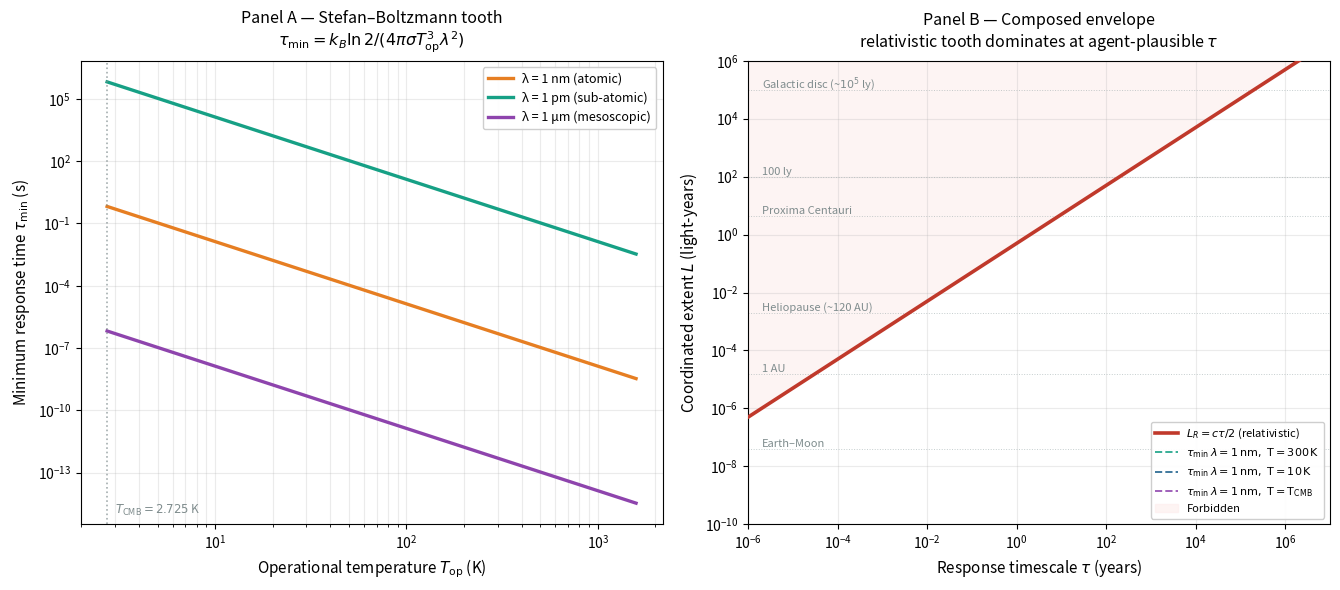

Here is the Python script that generated this plot: (Note: this script raises an exception after producing the figure.)
"""Figure 2: The composed feasibility envelope (Stefan-Boltzmann + Lieb-Robinson)."""
import numpy as np
import matplotlib.pyplot as plt
from matplotlib.colors import LogNorm

# Constants (SI)
c = 2.998e8         # m/s
k_B = 1.381e-23     # J/K
sigma = 5.670e-8    # W m^-2 K^-4
ly = 9.461e15       # m
AU = 1.496e11       # m
sec_per_year = 365.25 * 86400
T_CMB = 2.725

def tau_min_SB(lambda_c, T_op):
    """Stefan-Boltzmann tooth: minimum response time at granularity λ, temperature T_op."""
    return k_B * np.log(2) / (4 * np.pi * sigma * T_op**3 * lambda_c**2)

fig, axes = plt.subplots(1, 2, figsize=(13.5, 6))
fig.patch.set_facecolor('white')

# Panel A: τ_min as function of T_op for three granularities
ax1 = axes[0]
T_range = np.logspace(np.log10(T_CMB), 3.2, 200)
configs = [
    (1e-9, '#e67e22', 'λ = 1 nm (atomic)'),
    (1e-12, '#16a085', 'λ = 1 pm (sub-atomic)'),
    (1e-6, '#8e44ad', 'λ = 1 μm (mesoscopic)'),
]
for lam, color, label in configs:
    tau_arr = np.array([tau_min_SB(lam, T) for T in T_range])
    ax1.loglog(T_range, tau_arr, lw=2.4, color=color, label=label)

ax1.axvline(T_CMB, color='#7f8c8d', ls=':', lw=1.2, alpha=0.7)
ax1.text(T_CMB*1.1, 1e-15, '$T_{\\rm CMB} = 2.725$ K', fontsize=8.5, color='#7f8c8d')

ax1.set_xlabel('Operational temperature $T_{\\rm op}$ (K)', fontsize=11)
ax1.set_ylabel('Minimum response time $\\tau_{\\rm min}$ (s)', fontsize=11)
ax1.set_title('Panel A — Stefan–Boltzmann tooth\n$\\tau_{\\rm min}=k_B\\ln 2 / (4\\pi\\sigma T_{\\rm op}^3 \\lambda^2)$',
              fontsize=11.5, pad=10)
ax1.legend(fontsize=9, loc='upper right', framealpha=0.95)
ax1.grid(True, alpha=0.25, which='both')

# Panel B: composed envelope L vs τ
ax2 = axes[1]
tau_range = np.logspace(-3, np.log10(1e7 * sec_per_year), 500)
L_relativistic = c * tau_range / 2

ax2.loglog(tau_range / sec_per_year, L_relativistic / ly, lw=2.6,
           color='#c0392b', label='$L_R = c\\tau/2$ (relativistic)', zorder=4)

# Stefan-Boltzmann τ floors
sb_lines = [
    (1e-9, 300, '#16a085', '$\\lambda{=}1\\,\\rm nm,\\ T{=}300\\,K$'),
    (1e-9, 10, '#1f618d', '$\\lambda{=}1\\,\\rm nm,\\ T{=}10\\,K$'),
    (1e-9, T_CMB, '#8e44ad', '$\\lambda{=}1\\,\\rm nm,\\ T{=}T_{\\rm CMB}$'),
]
for lam, T, color, label in sb_lines:
    tau_floor = tau_min_SB(lam, T)
    ax2.axvline(tau_floor / sec_per_year, color=color, ls='--', lw=1.4,
                alpha=0.85, label=f'$\\tau_{{\\min}}$ {label}')

# Forbidden region (above relativistic tooth)
ax2.fill_between(tau_range / sec_per_year, L_relativistic / ly, 1e10,
                 color='#fdedec', alpha=0.6, zorder=1, label='Forbidden')

# Reference distances
distances = [
    ('Earth–Moon', 384400e3 / ly),
    ('1 AU', AU / ly),
    ('Heliopause (~120 AU)', 120 * AU / ly),
    ('Proxima Centauri', 4.24),
    ('100 ly', 100),
    ('Galactic disc (~$10^5$ ly)', 1e5),
]
for name, d_ly in distances:
    ax2.axhline(d_ly, color='#95a5a6', ls=':', lw=0.7, alpha=0.55)
    ax2.text(2e-6, d_ly * 1.18, name, fontsize=8, color='#7f8c8d')

ax2.set_xlim(1e-6, 1e7)
ax2.set_ylim(1e-10, 1e6)
ax2.set_xlabel('Response timescale $\\tau$ (years)', fontsize=11)
ax2.set_ylabel('Coordinated extent $L$ (light-years)', fontsize=11)
ax2.set_title('Panel B — Composed envelope\nrelativistic tooth dominates at agent-plausible $\\tau$',
              fontsize=11.5, pad=10)
ax2.legend(fontsize=8, loc='lower right', framealpha=0.95)
ax2.grid(True, alpha=0.25, which='both')

plt.tight_layout()
plt.savefig('/home/claude/v17/figures/fig2_envelope.pdf', dpi=180, bbox_inches='tight')
plt.savefig('/home/claude/v17/figures/fig2_envelope.png', dpi=180, bbox_inches='tight')
print("Figure 2 saved")
